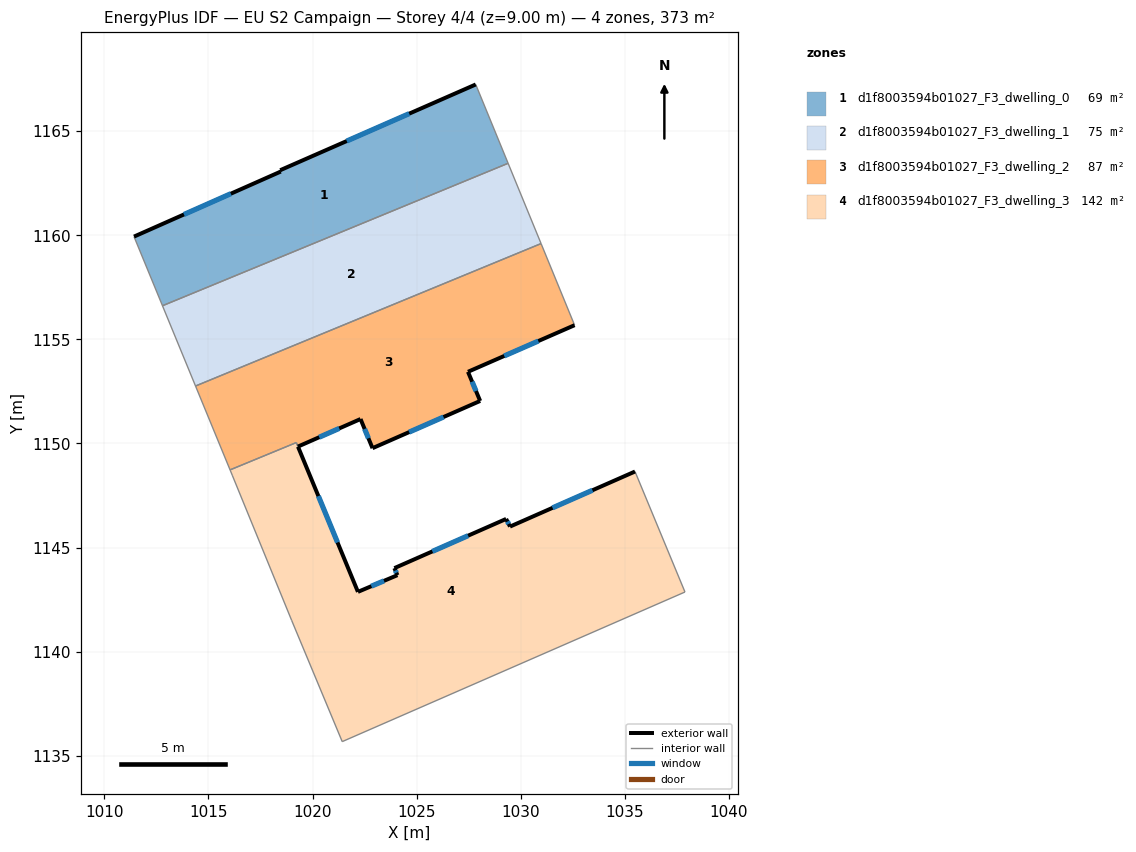
=== STOREY PLAN SPEC (per zone: floor XY polygon, exterior-wall plan segments, windows/doors) ===
zone 1: d1f8003594b01027_F3_dwelling_0  (69.3 m²)
  floor: (1027.84, 1167.24) (1029.40, 1163.46) (1012.79, 1156.61) (1011.43, 1159.94) (1018.48, 1163.06) (1018.45, 1163.12)
  exterior wall: (1027.84, 1167.24) – (1018.45, 1163.12)  [10.3 m]
    window: (1024.64, 1165.84) – (1021.64, 1164.53)  [3.1 m²]
  exterior wall: (1018.48, 1163.06) – (1011.43, 1159.94)  [7.7 m]
    window: (1016.08, 1162.00) – (1013.82, 1161.00)  [2.4 m²]
  exterior wall: (1018.45, 1163.12) – (1018.48, 1163.06)  [0.1 m]
  interior walls: 3
zone 2: d1f8003594b01027_F3_dwelling_1  (74.8 m²)
  floor: (1029.40, 1163.46) (1030.98, 1159.60) (1014.38, 1152.76) (1012.79, 1156.61)
  interior walls: 4
zone 3: d1f8003594b01027_F3_dwelling_2  (87.3 m²)
  floor: (1030.98, 1159.60) (1032.59, 1155.68) (1027.47, 1153.44) (1028.05, 1152.04) (1022.88, 1149.77) (1022.31, 1151.17) (1019.30, 1149.85) (1019.22, 1150.04) (1016.04, 1148.73) (1014.38, 1152.76)
  exterior wall: (1019.30, 1149.85) – (1022.31, 1151.17)  [3.3 m]
    window: (1020.32, 1150.30) – (1021.28, 1150.72)  [1.0 m²]
  exterior wall: (1027.47, 1153.44) – (1032.59, 1155.68)  [5.6 m]
    window: (1029.21, 1154.20) – (1030.85, 1154.92)  [1.7 m²]
  exterior wall: (1028.05, 1152.04) – (1027.47, 1153.44)  [1.5 m]
    window: (1027.85, 1152.52) – (1027.67, 1152.97)  [0.5 m²]
  exterior wall: (1022.88, 1149.77) – (1028.05, 1152.04)  [5.6 m]
    window: (1024.64, 1150.54) – (1026.29, 1151.27)  [1.7 m²]
  exterior wall: (1022.31, 1151.17) – (1022.88, 1149.77)  [1.5 m]
    window: (1022.50, 1150.70) – (1022.69, 1150.25)  [0.5 m²]
  interior walls: 5
zone 4: d1f8003594b01027_F3_dwelling_3  (141.8 m²)
  floor: (1035.49, 1148.65) (1037.89, 1142.87) (1021.43, 1135.68) (1018.99, 1141.51) (1016.15, 1148.48) (1016.04, 1148.73) (1019.22, 1150.04) (1019.30, 1149.84) (1022.18, 1142.87) (1024.08, 1143.67) (1023.93, 1144.01) (1029.30, 1146.38) (1029.49, 1146.01)
  exterior wall: (1022.18, 1142.87) – (1019.30, 1149.84)  [7.5 m]
    window: (1021.20, 1145.24) – (1020.28, 1147.47)  [2.3 m²]
  exterior wall: (1024.08, 1143.67) – (1022.18, 1142.87)  [2.1 m]
    window: (1023.43, 1143.40) – (1022.83, 1143.14)  [0.6 m²]
  exterior wall: (1023.93, 1144.01) – (1024.08, 1143.67)  [0.4 m]
    window: (1023.98, 1143.90) – (1024.03, 1143.79)  [0.1 m²]
  exterior wall: (1029.30, 1146.38) – (1023.93, 1144.01)  [5.9 m]
    window: (1027.47, 1145.57) – (1025.76, 1144.82)  [1.8 m²]
  exterior wall: (1029.49, 1146.01) – (1029.30, 1146.38)  [0.4 m]
    window: (1029.42, 1146.13) – (1029.36, 1146.25)  [0.1 m²]
  exterior wall: (1035.49, 1148.65) – (1029.49, 1146.01)  [6.6 m]
    window: (1033.45, 1147.75) – (1031.53, 1146.91)  [2.0 m²]
  interior walls: 7

=== DERIVED (storey summary) ===
Building: EU S2 Campaign
Storey: 4 of 4  (floor level z = 9.00 m)
Storey gross floor area: 373.2 m²
Zones on this storey: 4
  - d1f8003594b01027_F3_dwelling_0: floor 69.3 m²; exterior wall 18.0 m (54.1 m²); 2 window(s) 5.5 m²; WWR 10.2%
  - d1f8003594b01027_F3_dwelling_1: floor 74.8 m²
  - d1f8003594b01027_F3_dwelling_2: floor 87.3 m²; exterior wall 17.6 m (52.7 m²); 5 window(s) 5.4 m²; WWR 10.2%
  - d1f8003594b01027_F3_dwelling_3: floor 141.8 m²; exterior wall 22.8 m (68.4 m²); 6 window(s) 7.0 m²; WWR 10.2%
Zone adjacency (shared interzone walls):
  - d1f8003594b01027_F3_dwelling_0 ↔ d1f8003594b01027_F3_dwelling_1
  - d1f8003594b01027_F3_dwelling_1 ↔ d1f8003594b01027_F3_dwelling_2
  - d1f8003594b01027_F3_dwelling_2 ↔ d1f8003594b01027_F3_dwelling_3